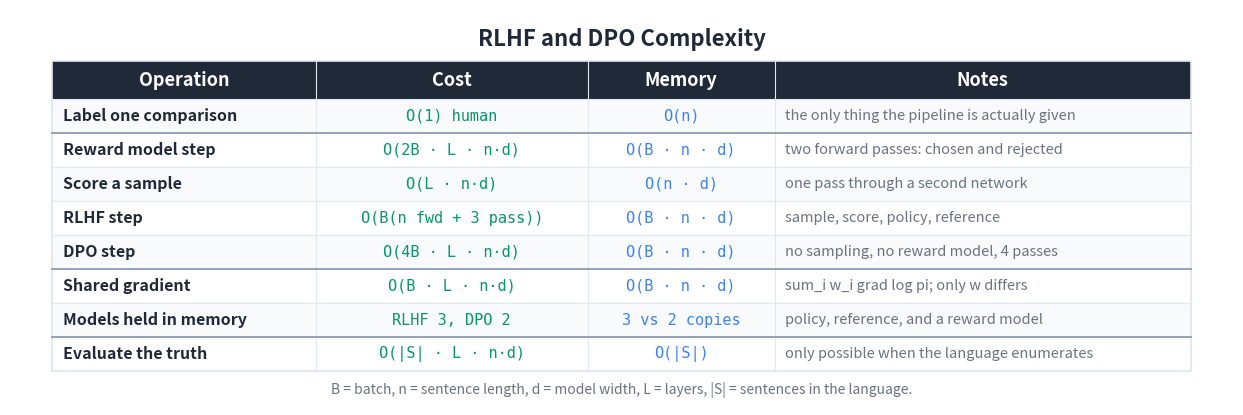

The script that saved this image: (Note: this script raises an exception after producing the figure.)
"""Generate a Big-O / cost summary table for the RLHF and DPO article."""

import matplotlib
matplotlib.use('Agg')
import matplotlib.pyplot as plt
from matplotlib.patches import Rectangle

BG_COLOR = '#FFFFFF'
TEXT_COLOR = '#1F2937'
HEADER_BG = '#1F2937'
HEADER_TEXT = '#FFFFFF'
ROW_EVEN = '#F8FAFC'
ROW_ODD = '#FFFFFF'
BORDER = '#E2E8F0'
TIME_COLOR = '#059669'
MEM_COLOR = '#3b82f6'
NOTE_COLOR = '#6B7280'

HEADERS = ['Operation', 'Cost', 'Memory', 'Notes']
ROWS = [
    ['Label one comparison',
     'O(1) human',
     'O(n)',
     'the only thing the pipeline is actually given'],
    ['Reward model step',
     'O(2B \u00b7 L \u00b7 n\u00b7d)',
     'O(B \u00b7 n \u00b7 d)',
     'two forward passes: chosen and rejected'],
    ['Score a sample',
     'O(L \u00b7 n\u00b7d)',
     'O(n \u00b7 d)',
     'one pass through a second network'],
    ['RLHF step',
     'O(B(n fwd + 3 pass))',
     'O(B \u00b7 n \u00b7 d)',
     'sample, score, policy, reference'],
    ['DPO step',
     'O(4B \u00b7 L \u00b7 n\u00b7d)',
     'O(B \u00b7 n \u00b7 d)',
     'no sampling, no reward model, 4 passes'],
    ['Shared gradient',
     'O(B \u00b7 L \u00b7 n\u00b7d)',
     'O(B \u00b7 n \u00b7 d)',
     'sum_i w_i grad log pi; only w differs'],
    ['Models held in memory',
     'RLHF 3, DPO 2',
     '3 vs 2 copies',
     'policy, reference, and a reward model'],
    ['Evaluate the truth',
     'O(|S| \u00b7 L \u00b7 n\u00b7d)',
     'O(|S|)',
     'only possible when the language enumerates'],
]

COL_WIDTHS = [6.2, 6.4, 4.4, 9.8]
TOTAL_W = sum(COL_WIDTHS)
HEADER_H = 0.9
ROW_H = 0.8
N_ROWS = len(ROWS)
TABLE_H = HEADER_H + N_ROWS * ROW_H

fig, ax = plt.subplots(figsize=(1880 / 150, 920 / 150), dpi=150)
ax.set_xlim(0, TOTAL_W + 2.0)
ax.set_ylim(0, TABLE_H + 2.0)
ax.set_aspect('equal')
ax.axis('off')
fig.patch.set_facecolor(BG_COLOR)

X0, Y0 = 1.0, 0.8


def col_x(i):
    return X0 + sum(COL_WIDTHS[:i])


ax.text(TOTAL_W / 2 + 1.0, TABLE_H + 1.3,
        'RLHF and DPO Complexity',
        fontsize=16, fontweight='bold', ha='center', va='center',
        color=TEXT_COLOR, fontfamily='sans-serif')

header_y = Y0 + N_ROWS * ROW_H
ax.add_patch(Rectangle((X0, header_y), TOTAL_W, HEADER_H,
                       facecolor=HEADER_BG, edgecolor=HEADER_BG,
                       linewidth=0, zorder=1))
for i, h in enumerate(HEADERS):
    ax.text(col_x(i) + COL_WIDTHS[i] / 2, header_y + HEADER_H / 2, h,
            fontsize=13, fontweight='bold', ha='center', va='center',
            color=HEADER_TEXT, fontfamily='sans-serif', zorder=2)

for r, row in enumerate(ROWS):
    row_y = Y0 + (N_ROWS - 1 - r) * ROW_H
    bg = ROW_EVEN if r % 2 == 0 else ROW_ODD
    ax.add_patch(Rectangle((X0, row_y), TOTAL_W, ROW_H,
                           facecolor=bg, edgecolor=BORDER,
                           linewidth=0.8, zorder=1))
    ax.text(col_x(0) + 0.25, row_y + ROW_H / 2, row[0],
            fontsize=11.5, fontweight='bold', ha='left', va='center',
            color=TEXT_COLOR, fontfamily='sans-serif', zorder=2)
    ax.text(col_x(1) + COL_WIDTHS[1] / 2, row_y + ROW_H / 2, row[1],
            fontsize=11, ha='center', va='center',
            color=TIME_COLOR, fontfamily='DejaVu Sans Mono', zorder=2)
    ax.text(col_x(2) + COL_WIDTHS[2] / 2, row_y + ROW_H / 2, row[2],
            fontsize=11, ha='center', va='center',
            color=MEM_COLOR, fontfamily='DejaVu Sans Mono', zorder=2)
    ax.text(col_x(3) + 0.25, row_y + ROW_H / 2, row[3],
            fontsize=10.5, ha='left', va='center',
            color=NOTE_COLOR, fontfamily='sans-serif',
            fontstyle='italic', zorder=2)

ax.add_patch(Rectangle((X0, Y0), TOTAL_W, TABLE_H,
                       facecolor='none', edgecolor=BORDER,
                       linewidth=1.2, zorder=3))
for i in range(1, len(COL_WIDTHS)):
    ax.plot([col_x(i), col_x(i)], [Y0, header_y + HEADER_H],
            color=BORDER, linewidth=0.8, zorder=3)
for after in (7, 5, 1):
    ry = Y0 + (N_ROWS - after) * ROW_H
    ax.plot([X0, X0 + TOTAL_W], [ry, ry], color='#94A3B8',
            linewidth=1.4, zorder=5)

ax.text(TOTAL_W / 2 + 1.0, Y0 - 0.45,
        'B = batch, n = sentence length, d = model width, '
        'L = layers, |S| = sentences in the language.',
        fontsize=10, ha='center', va='center',
        color='#6B7280', fontfamily='sans-serif', fontstyle='italic')

plt.tight_layout()
out = ('D:/Projects/Medium/algorithms-in-python/'
       '13-natural-language-processing/10-rlhf-and-dpo/bigo_table.png')
plt.savefig(out, dpi=150, bbox_inches='tight',
            facecolor=BG_COLOR, edgecolor='none', pad_inches=0.2)
plt.close(fig)
print(f'Wrote {out}')
